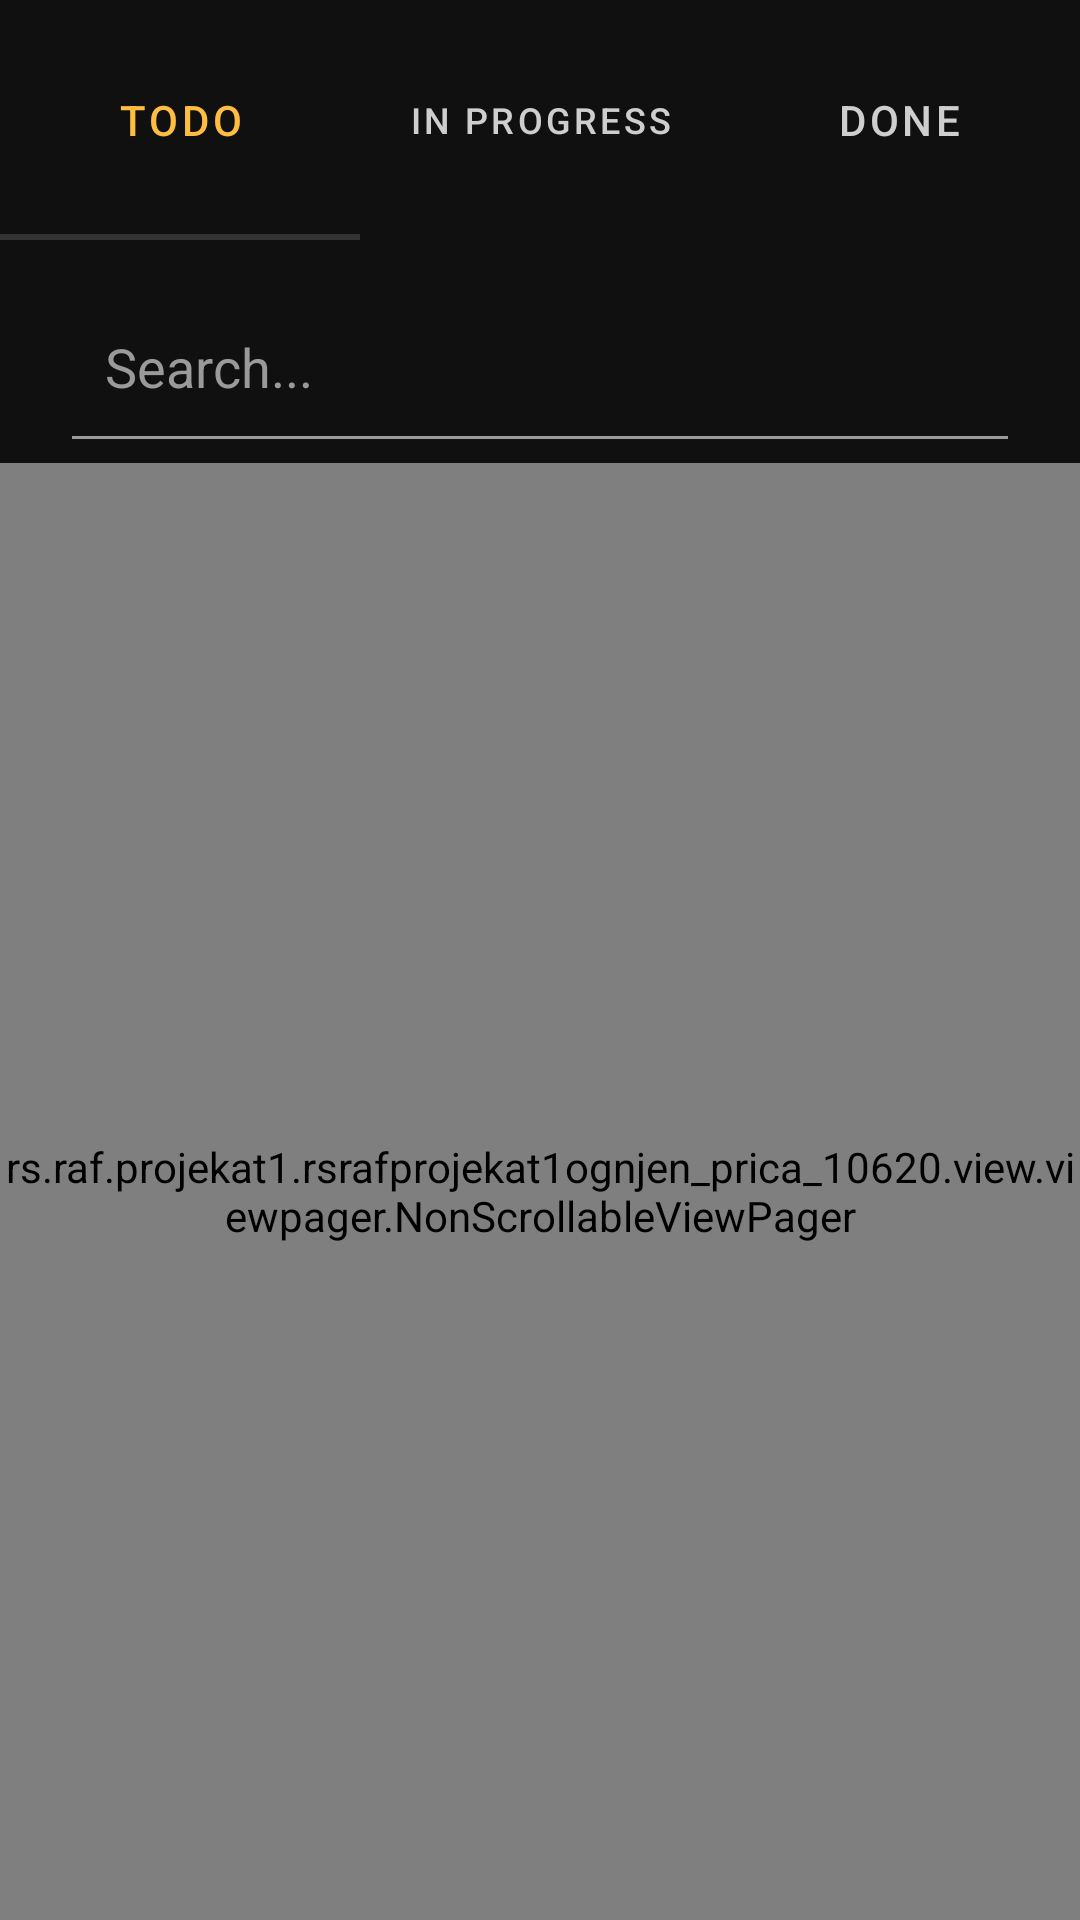

Produce the Android XML layout that renders to this screen, including the resource entries it uses.
<!-- AndroidManifest.xml: application theme Theme.Rsrafprojekat1ognjen_prica_10620 -->
<!-- res/layout/fragment_tickets.xml -->
<?xml version="1.0" encoding="utf-8"?>
<androidx.constraintlayout.widget.ConstraintLayout xmlns:android="http://schemas.android.com/apk/res/android"
    xmlns:app="http://schemas.android.com/apk/res-auto"
    android:layout_width="match_parent"
    android:layout_height="match_parent"
    android:background="@color/black_10">

    <com.google.android.material.tabs.TabLayout
        android:id="@+id/tabLayout"
        android:layout_width="0dp"
        android:layout_height="80dp"
        android:background="@color/black_10"
        app:layout_constraintEnd_toEndOf="parent"
        app:layout_constraintStart_toStartOf="parent"
        app:layout_constraintTop_toTopOf="parent"
        app:tabSelectedTextColor="@color/orange"
        app:tabTextAppearance="@android:style/TextAppearance.Widget.TabWidget"
        app:tabTextColor="@color/gray_ce">

        <com.google.android.material.tabs.TabItem
            android:layout_width="wrap_content"
            android:layout_height="wrap_content"
            android:text="@string/todo" />

        <com.google.android.material.tabs.TabItem
            android:layout_width="wrap_content"
            android:layout_height="wrap_content"
            android:text="@string/in_progress" />

        <com.google.android.material.tabs.TabItem
            android:layout_width="wrap_content"
            android:layout_height="wrap_content"
            android:text="@string/done" />

    </com.google.android.material.tabs.TabLayout>

    <EditText
        android:id="@+id/editTextTextPersonName"
        android:layout_width="0dp"
        android:layout_height="wrap_content"
        android:layout_marginStart="20dp"
        android:layout_marginTop="20dp"
        android:layout_marginEnd="20dp"
        android:backgroundTint="@color/gray_9a"
        android:ems="10"
        android:hint="@string/search"
        android:importantForAutofill="no"
        android:inputType="textPersonName"
        android:paddingStart="15dp"
        android:paddingEnd="15dp"
        android:paddingBottom="20dp"
        android:textColor="@color/gray_9a"
        android:textColorHint="@color/gray_9a"
        app:layout_constraintEnd_toEndOf="parent"
        app:layout_constraintStart_toStartOf="parent"
        app:layout_constraintTop_toBottomOf="@+id/tabLayout" />

    <rs.raf.projekat1.rsrafprojekat1ognjen_prica_10620.view.viewpager.NonScrollableViewPager
        android:id="@+id/viewPagerTickets"
        android:layout_width="0dp"
        android:layout_height="0dp"
        app:layout_constraintBottom_toBottomOf="parent"
        app:layout_constraintEnd_toEndOf="parent"
        app:layout_constraintStart_toStartOf="parent"
        app:layout_constraintTop_toBottomOf="@+id/editTextTextPersonName" />

</androidx.constraintlayout.widget.ConstraintLayout>
<!-- resources referenced by this layout -->
<resources>
  <color name="black_10">#101010</color>
  <color name="gray_9a">#9A9A9A</color>
  <color name="gray_ce">#CECECE</color>
  <color name="orange">#FEBC41</color>
  <string name="done">Done</string>
  <string name="in_progress">In progress</string>
  <string name="search">Search...</string>
  <string name="todo">ToDo</string>
  <style name="Theme.Rsrafprojekat1ognjen_prica_10620" parent="Theme.MaterialComponents.DayNight.DarkActionBar">
          
          <item name="colorPrimary">@color/gray_33</item>
          <item name="colorPrimaryVariant">@color/black_03</item>
          <item name="colorOnPrimary">@color/white</item>
          
          <item name="colorSecondary">@color/black_03</item>
          <item name="colorSecondaryVariant">@color/gray_33</item>
          <item name="colorOnSecondary">@color/black</item>
          
          <item name="android:statusBarColor" tools:targetApi="l">?attr/colorPrimaryVariant</item>
          
      </style>
  <color name="gray_33">#333333</color>
  <color name="black_03">#030303</color>
  <color name="white">#FFFFFFFF</color>
  <color name="black">#FF000000</color>
</resources>
